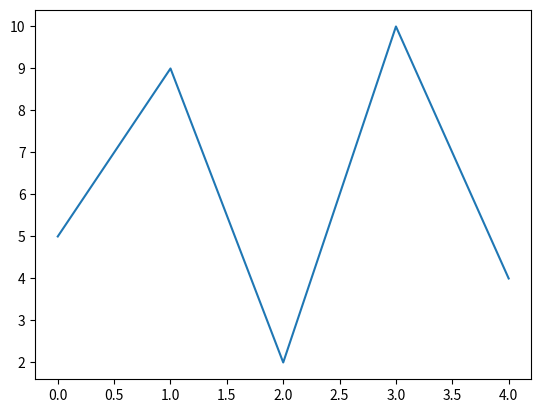

This chart was generated by the following Python code:
%load_ext autoreload
%autoreload 2
%load_ext ove
%ove_config --space DOCluster --rows 16 --cols 4 --env ".env" -rm True

import pandas as pd

from matplotlib import pyplot as plt

%%tee 1 -h 1080 -w 1920 -x 0 -y 0
df = pd.DataFrame({"a": [0, 1, 2, 3], "b": [4, 5, 6, 7]})
df.head()

%%tee 2 -h 1080 -w 1920 -x 0 -y 1080
plt.plot([0, 1, 2, 3, 4], [5, 9, 2, 10, 4])
plt.show()

